Run: headless pygame with SDL's dummy video driver; simulated clock (each Clock.tick advances the game by its frame time, no real sleeping); random seed 0; keys injected as events and as key.get_pressed() state; no mouse input.
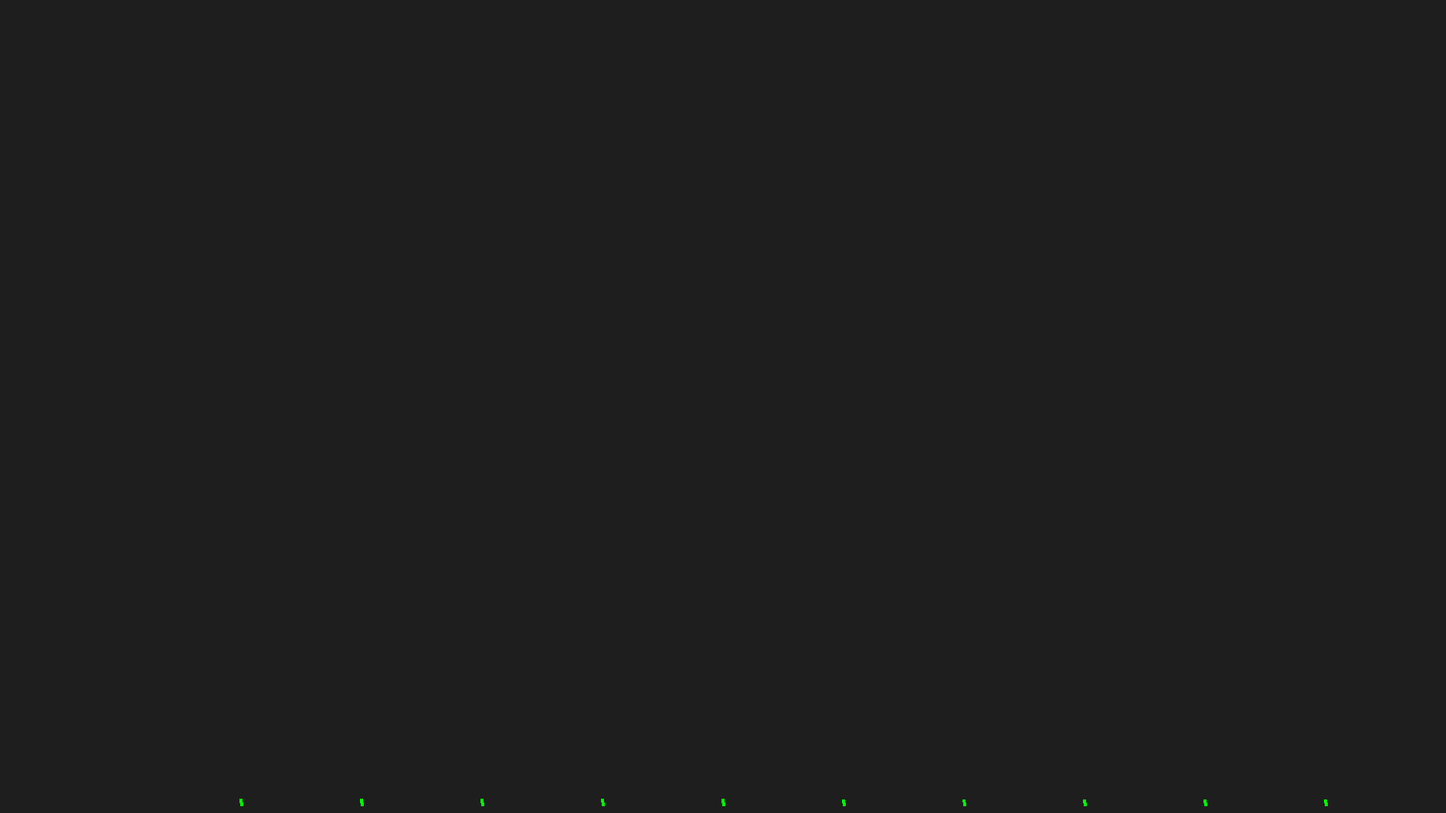
Frame 1 of 4 · flips 1–60 · no input
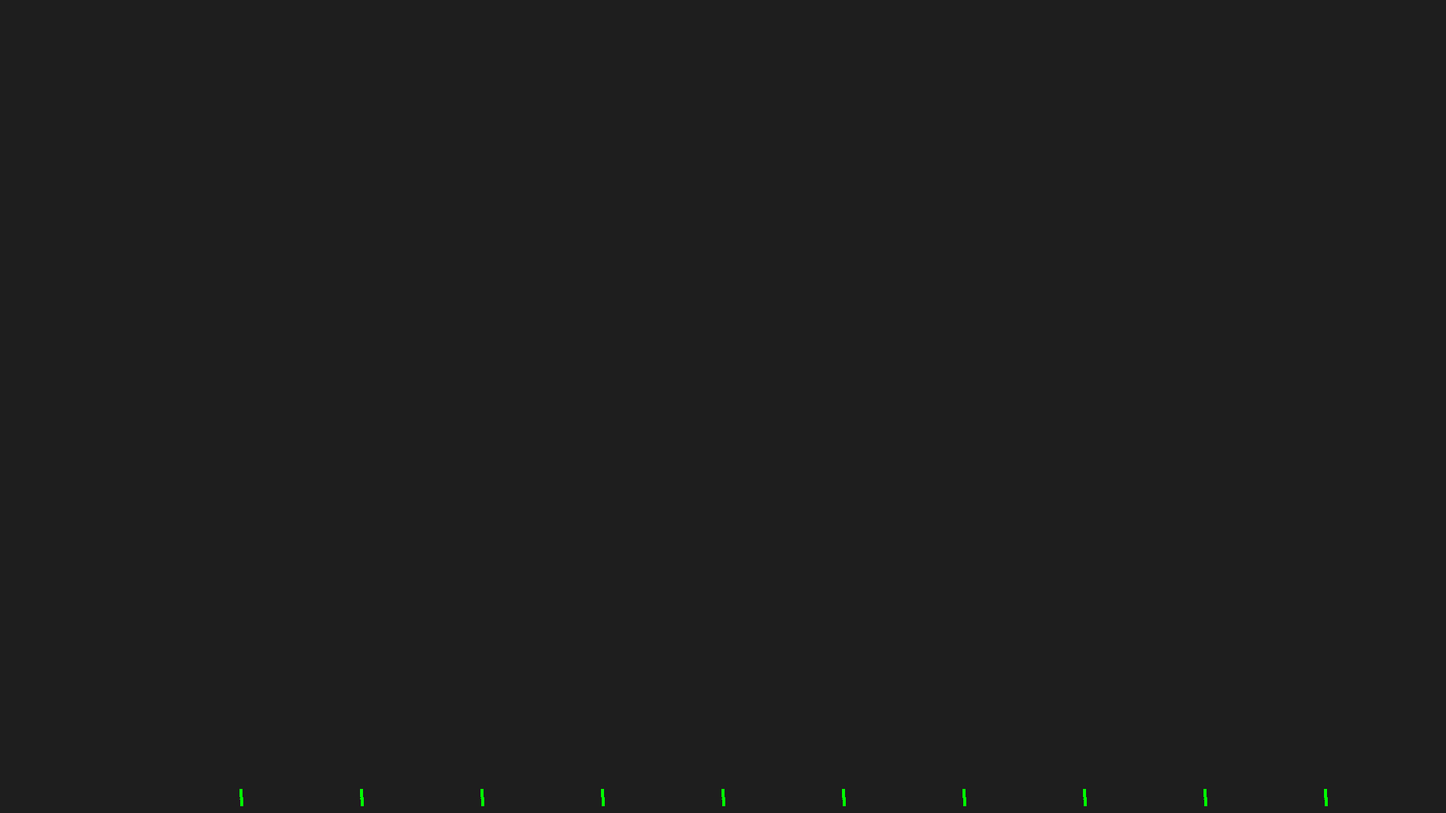
Frame 2 of 4 · flips 61–180 · tapped SPACE, RETURN · held RIGHT (→), D
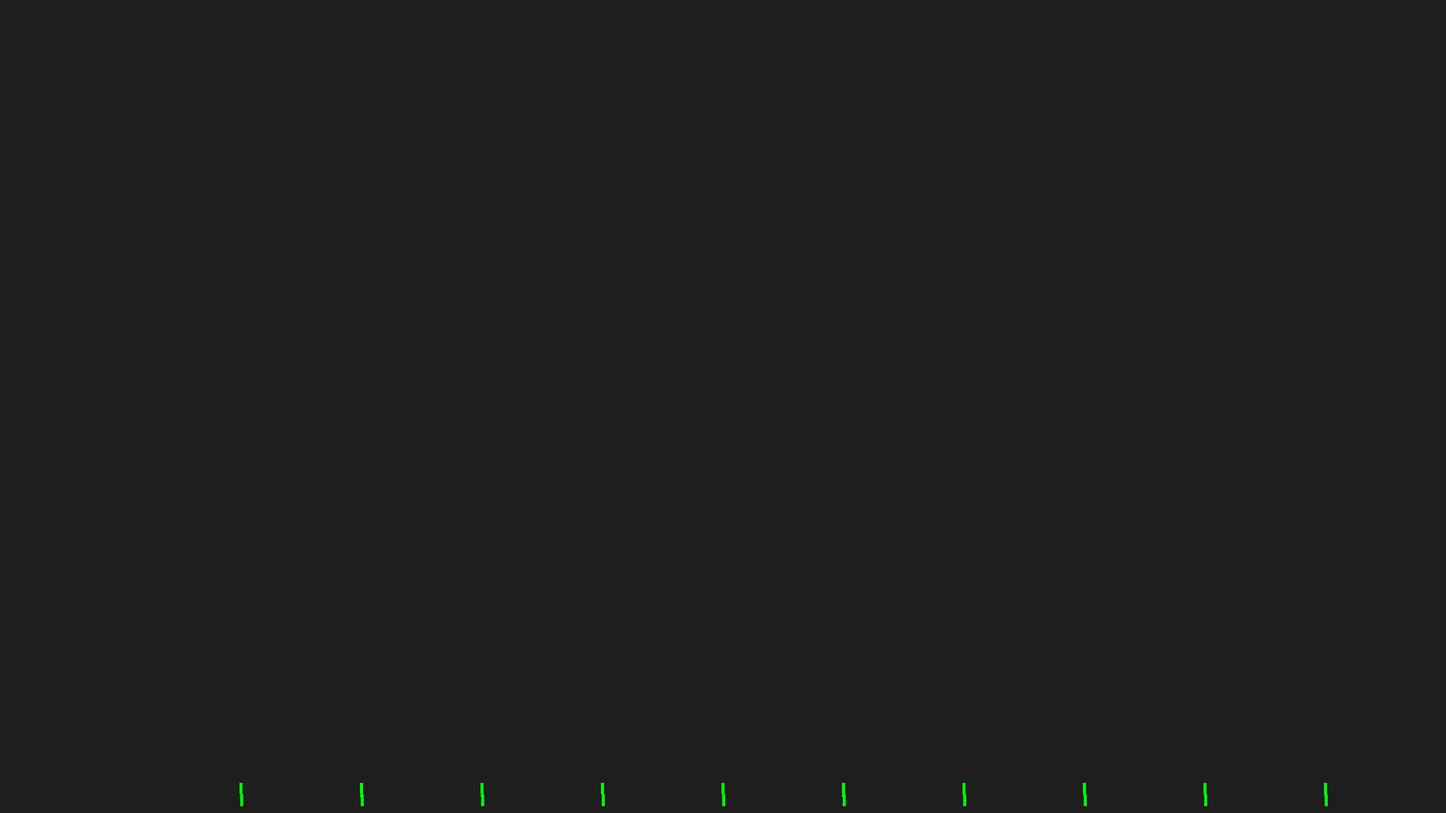
Frame 3 of 4 · flips 181–300 · held DOWN (↓), S
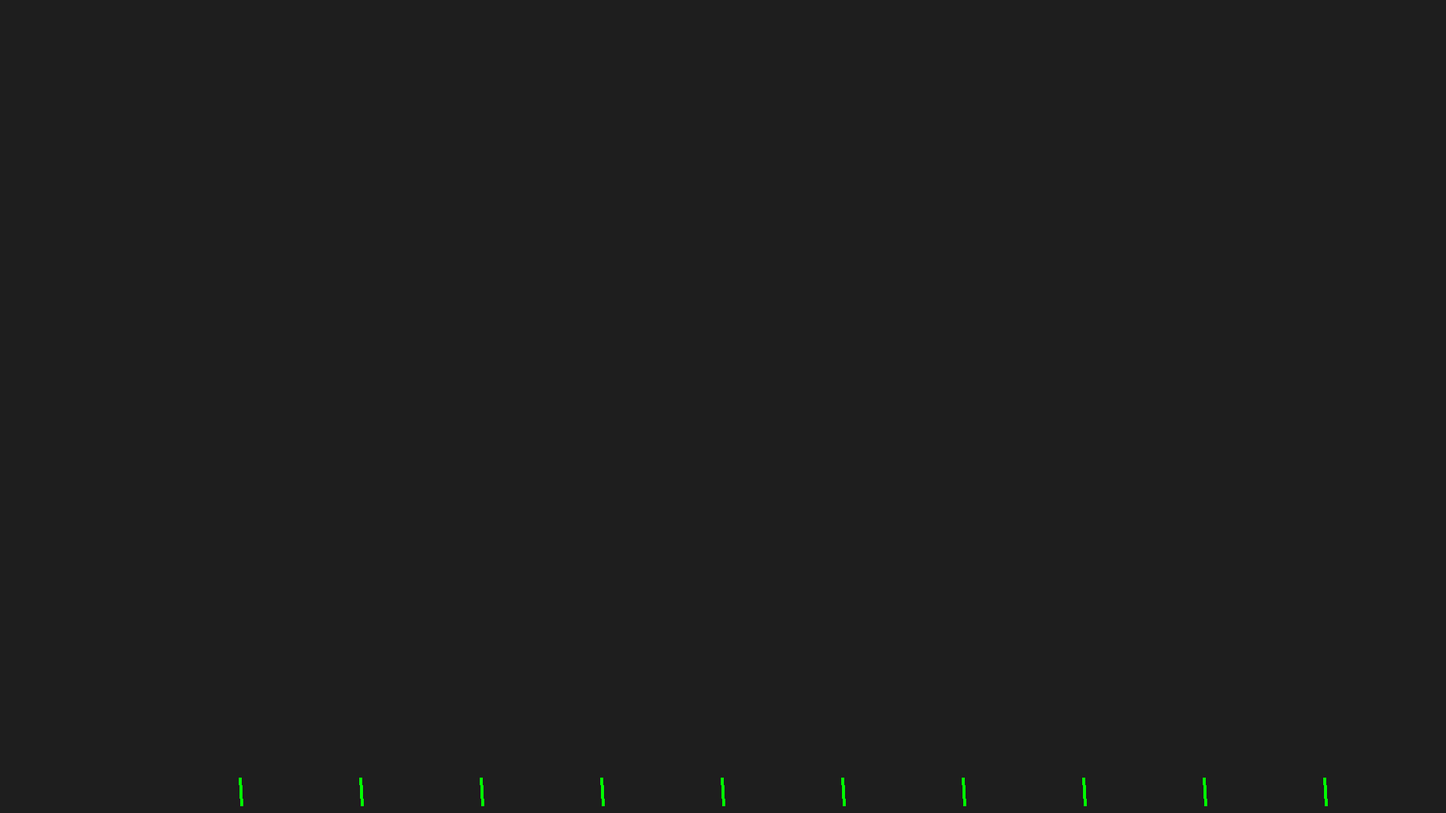
Frame 4 of 4 · flips 301–420 · held LEFT (←), A, UP (↑), W

The pygame program that drew these frames:

import pygame
import random
import time
import math

from pygame.math import Vector2

WIDTH, HEIGHT = 1920, 1080
WIN = pygame.display.set_mode((WIDTH, HEIGHT))
pygame.display.set_caption("Red Planted")

BACKGROUND_COLOR = (30, 30, 30)


class Branch(object):
    def __init__(self, phase, length=500, angle=0., leftright=-1, depth=0):
        self.phase = phase
        self.depth = depth
        self.leftright = leftright
        self.angle = angle + self.leftright * random.uniform(30, 50) * (0 if (depth == 0) else depth/3.)
        self.length = length
        self.thickness = 4
        self.children = []
        self.has_fruit = random.choice([False, False, False, True])

    def grow(self):
        phase = random.uniform(0.4, 0.6)
        self.children.append(Branch(phase, self.length * phase, self.angle, random.choice([-1, +1]) * self.leftright,
            self.depth + 1))

    def moregrow(self):
        if not self.children:
            if random.choice([False, False, False, True]):
                self.grow()
            return

        for i in range(2):
            candidate = random.choice(self.children)
            if random.choice([True, True, False]):
                candidate.grow()
            else:
                candidate.moregrow()

    def draw(self, win, pos, factor):
        direction = Vector2(0, -self.length).rotate(self.angle + 10*math.sin(time.time())/max(1, 5-self.depth))

        points = [pos, pos + direction * factor]
        pygame.draw.polygon(win, (0, 255, 0), points, width=self.thickness)
        for child in self.children:
            child_factor = max(0, (factor - child.phase) / (1 - child.phase))
            child.draw(win, pos + direction * child.phase * factor, child_factor)

        if not self.children and self.has_fruit:
            pygame.draw.circle(win, (255, 0, 0), points[-1] + Vector2(0, +7), 15 * factor)


class Plant(object):
    def __init__(self, pos=None):
        self.started = time.time()
        self.duration = 3
        self.pos = pos
        self.root = Branch(phase=0, leftright=+1)
        self.root.grow()
        self.root.grow()
        self.root.grow()
        self.root.moregrow()

    def draw(self, win, pos):
        factor = min(1, (time.time() - self.started) / self.duration)
        self.root.draw(win, pos + self.pos, factor)


def main():
    run = True

    plants = [Plant(Vector2(-WIDTH/12*(i-5), 0)) for i in range(10)]

    while run:
        for event in pygame.event.get():
            if event.type == pygame.QUIT:
                run = False
        WIN.fill(BACKGROUND_COLOR)

        for plant in plants:
            plant.draw(WIN, Vector2((WIDTH/2), (HEIGHT - 10)))

        pygame.display.update()
    pygame.quit()


if __name__ == "__main__":
    main()
